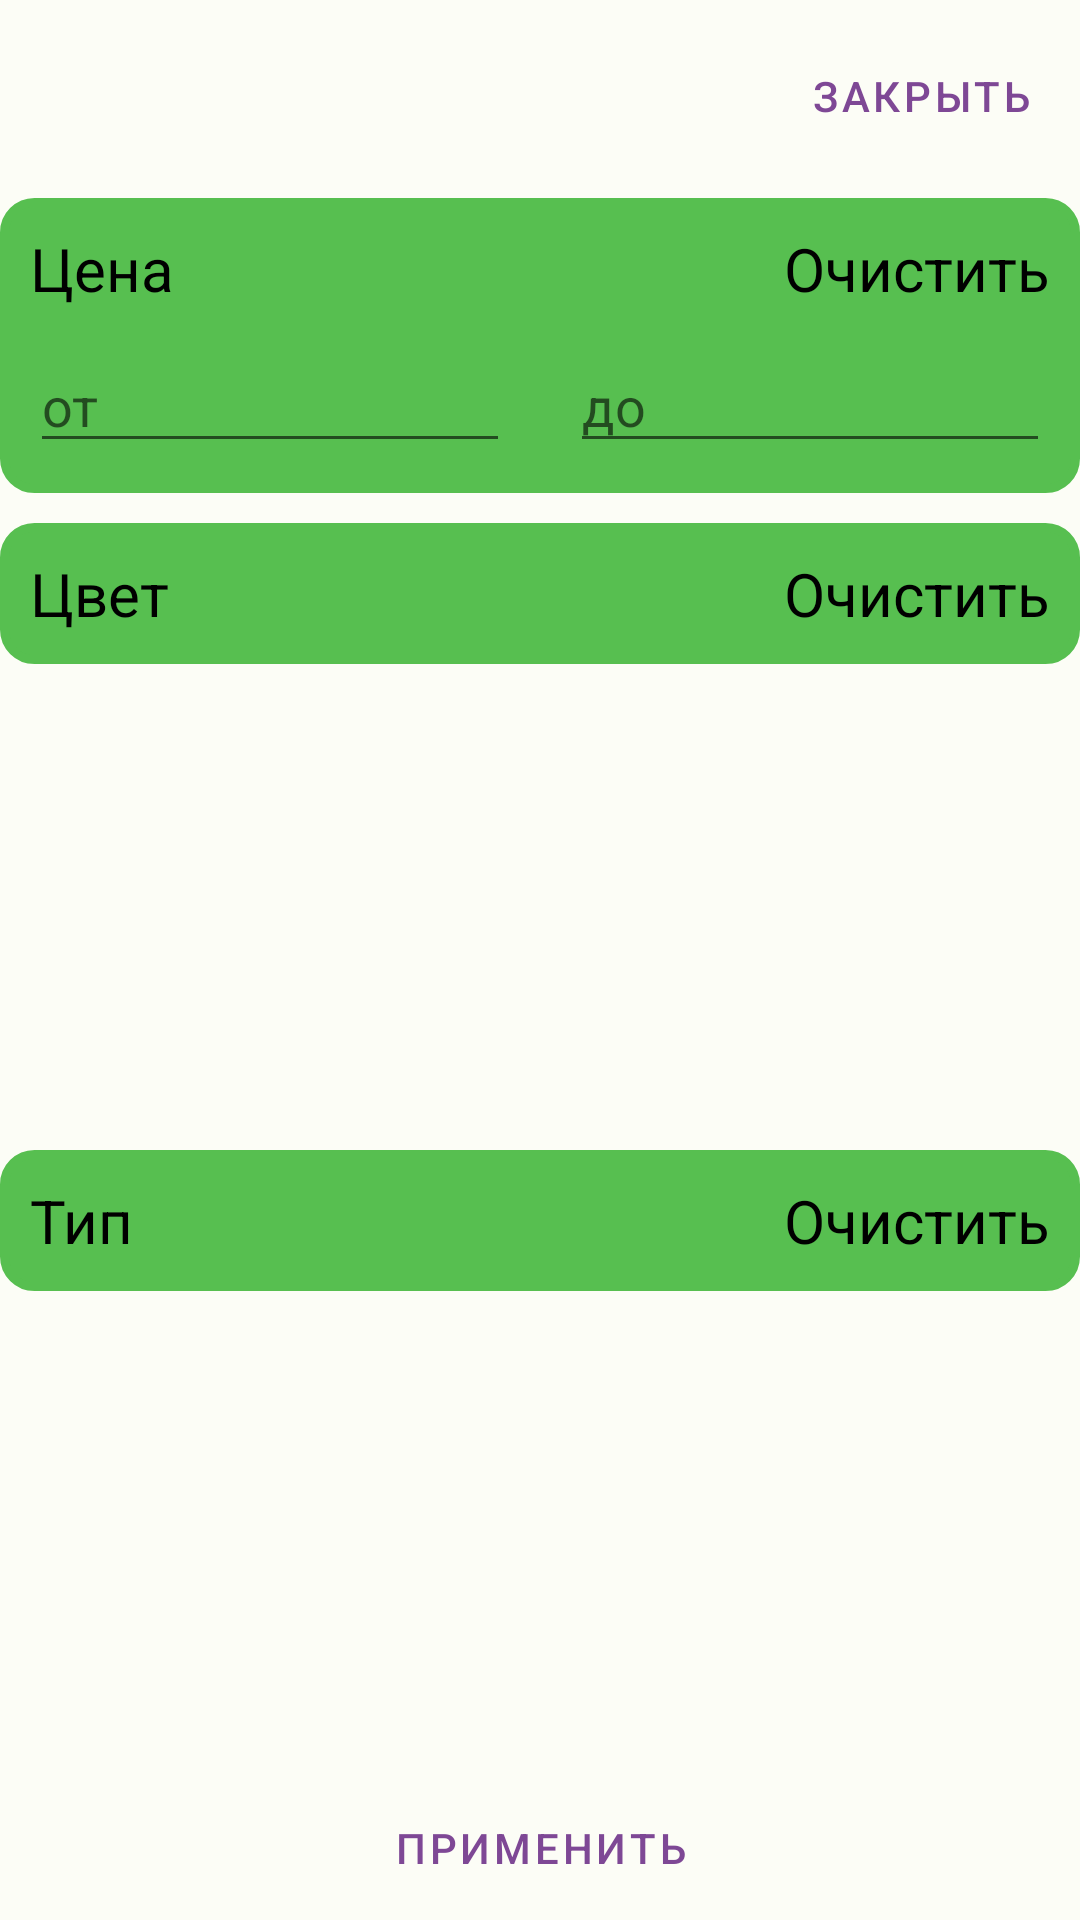

Here is an Android app screen rendered from its layout file. Give the layout XML and the strings, colors and styles it references.
<!-- AndroidManifest.xml: application theme Theme.MerchShop -->
<!-- res/layout/catalog_filters_layout.xml -->
<?xml version="1.0" encoding="utf-8"?>
<androidx.constraintlayout.widget.ConstraintLayout xmlns:android="http://schemas.android.com/apk/res/android"
    xmlns:tools="http://schemas.android.com/tools"
    android:layout_width="match_parent"
    android:layout_height="match_parent"
    xmlns:app="http://schemas.android.com/apk/res-auto"
    android:layout_marginHorizontal="8dp">

    <Button
        android:id="@+id/close"
        android:layout_marginTop="8dp"
        app:layout_constraintTop_toTopOf="parent"
        app:layout_constraintEnd_toEndOf="parent"
        android:text="@string/close"
        android:layout_width="wrap_content"
        android:layout_height="wrap_content"
        android:textColor="?attr/colorSecondary"
        android:background="@drawable/oval_button_light_ripple"
        android:stateListAnimator="@null"
        android:textSize="@dimen/medium_text"/>


    <androidx.constraintlayout.widget.ConstraintLayout
        android:id="@+id/constraint_price"
        app:layout_constraintTop_toBottomOf="@id/close"
        android:layout_marginVertical="10dp"
        android:layout_width="match_parent"
        android:layout_height="wrap_content"
        android:background="@drawable/layout_light_border"
        android:padding="10dp">

        <TextView
            app:layout_constraintStart_toStartOf="parent"
            app:layout_constraintTop_toTopOf="parent"
            android:text="@string/price"
            android:textSize="20sp"
            android:layout_width="wrap_content"
            android:layout_height="wrap_content" />

        <TextView
            android:id="@+id/clear_price"
            app:layout_constraintEnd_toEndOf="parent"
            app:layout_constraintTop_toTopOf="parent"
            android:text="@string/clear"
            android:textSize="20sp"
            android:layout_width="wrap_content"
            android:layout_height="wrap_content"/>


        <EditText
            android:layout_marginTop="10dp"
            android:layout_marginEnd="10dp"
            app:layout_constraintEnd_toStartOf="@id/until_price"
            android:id="@+id/from_price"
            app:layout_constraintTop_toBottomOf="@id/clear_price"
            app:layout_constraintStart_toStartOf="parent"
            android:maxLength="7"
            android:layout_width="0dp"
            android:layout_height="wrap_content"
            android:hint="@string/from"
            android:inputType="number" />

        <EditText
            android:layout_marginTop="10dp"
            android:layout_marginStart="10dp"
            app:layout_constraintStart_toEndOf="@id/from_price"
            android:id="@+id/until_price"
            app:layout_constraintTop_toBottomOf="@id/clear_price"
            app:layout_constraintEnd_toEndOf="parent"
            android:maxLength="7"
            android:layout_width="0dp"
            android:layout_height="wrap_content"
            android:inputType="number"
            android:hint="@string/until"/>

    </androidx.constraintlayout.widget.ConstraintLayout>

    <androidx.constraintlayout.widget.ConstraintLayout
        android:id="@+id/constraint_colors"
        app:layout_constraintTop_toBottomOf="@id/constraint_price"
        android:layout_marginVertical="10dp"
        android:layout_width="match_parent"
        android:layout_height="0dp"
        android:background="@drawable/layout_light_border"
        android:padding="10dp">

        <TextView
            app:layout_constraintStart_toStartOf="parent"
            app:layout_constraintTop_toTopOf="parent"
            android:text="@string/color"
            android:textSize="20sp"
            android:layout_width="wrap_content"
            android:layout_height="wrap_content"/>

        <TextView
            android:id="@+id/clear_colors"
            app:layout_constraintEnd_toEndOf="parent"
            app:layout_constraintTop_toTopOf="parent"
            android:text="@string/clear"
            android:textSize="20sp"
            android:layout_width="wrap_content"
            android:layout_height="wrap_content"/>

        <androidx.recyclerview.widget.RecyclerView
            android:id="@+id/colors_recycler"
            android:layout_width="match_parent"
            android:layout_height="wrap_content"
            android:maxHeight="200dp"
            app:layout_constraintBottom_toBottomOf="parent"
            app:layout_constraintTop_toBottomOf="@id/clear_colors"
            app:layoutManager="androidx.recyclerview.widget.LinearLayoutManager"/>

    </androidx.constraintlayout.widget.ConstraintLayout>


    <androidx.constraintlayout.widget.ConstraintLayout
        android:id="@+id/constraint_types"
        android:layout_marginVertical="10dp"
        android:layout_width="match_parent"
        android:layout_height="wrap_content"
        app:layout_constraintTop_toBottomOf="@id/constraint_colors"
        app:layout_constraintBottom_toTopOf="@id/apply"
        android:background="@drawable/layout_light_border"
        android:padding="10dp">

        <TextView
            app:layout_constraintStart_toStartOf="parent"
            app:layout_constraintTop_toTopOf="parent"
            android:text="@string/type"
            android:textSize="20sp"
            android:layout_width="wrap_content"
            android:layout_height="wrap_content"/>

        <TextView
            android:id="@+id/clear_types"
            app:layout_constraintEnd_toEndOf="parent"
            app:layout_constraintTop_toTopOf="parent"
            android:text="@string/clear"
            android:textSize="20sp"
            android:layout_width="wrap_content"
            android:layout_height="wrap_content"/>

        <androidx.recyclerview.widget.RecyclerView
            android:id="@+id/types_recycler"
            app:layout_constraintTop_toBottomOf="@id/clear_types"
            android:layout_width="match_parent"
            android:layout_height="wrap_content"
            android:maxHeight="200dp"
            app:layout_constraintBottom_toBottomOf="parent"
            app:layoutManager="androidx.recyclerview.widget.LinearLayoutManager" />

    </androidx.constraintlayout.widget.ConstraintLayout>

    <Button
        android:id="@+id/apply"
        android:text="@string/apply"
        app:layout_constraintBottom_toBottomOf="parent"
        app:layout_constraintStart_toStartOf="parent"
        app:layout_constraintEnd_toEndOf="parent"
        android:layout_width="wrap_content"
        android:layout_height="wrap_content"
        android:textColor="?attr/colorSecondary"
        android:background="@drawable/oval_button_light_ripple"
        android:stateListAnimator="@null"
        android:textSize="@dimen/medium_text"/>

</androidx.constraintlayout.widget.ConstraintLayout>
<!-- resources referenced by this layout -->
<resources>
  <!-- drawable layout_light_border (drawable) -->
  <?xml version="1.0" encoding="utf-8"?>
  <shape xmlns:android="http://schemas.android.com/apk/res/android">
      <solid android:color="?colorPrimary"/>
      <stroke android:width="3dip" android:color="?colorPrimary" />
      <corners android:radius="10dip"/>
      <padding android:left="0dip" android:top="0dip" android:right="0dip" android:bottom="0dip" />
  </shape>
  <string name="apply">Применить</string>
  <string name="clear">Очистить</string>
  <string name="close">Закрыть</string>
  <string name="color">Цвет</string>
  <string name="from">от</string>
  <string name="price">Цена</string>
  <string name="type">Тип</string>
  <string name="until">до</string>
  <color name="light_gray">#907698</color>
  <color name="black">#000</color>
  <color name="teal_700">#FF018786</color>
  <color name="md_theme_light_primary">#57bf50</color>
  <color name="md_theme_light_onPrimary">#FFFFFF</color>
  <color name="md_theme_light_primaryContainer">#90FB83</color>
  <color name="md_theme_light_onPrimaryContainer">#002202</color>
  <color name="md_theme_light_secondary">#7E4895</color>
  <color name="md_theme_light_onSecondary">#FFFFFF</color>
  <color name="md_theme_light_secondaryContainer">#F8D8FF</color>
  <color name="md_theme_light_onSecondaryContainer">#320047</color>
  <color name="md_theme_light_tertiary">#386569</color>
  <color name="md_theme_light_onTertiary">#FFFFFF</color>
  <color name="md_theme_light_tertiaryContainer">#BCEBEF</color>
  <color name="md_theme_light_onTertiaryContainer">#002022</color>
  <color name="md_theme_light_error">#BA1A1A</color>
  <color name="md_theme_light_errorContainer">#FFDAD6</color>
  <color name="md_theme_light_onError">#FFFFFF</color>
  <color name="md_theme_light_onErrorContainer">#410002</color>
  <color name="md_theme_light_background">#FCFDF6</color>
  <color name="md_theme_light_onBackground">#1A1C19</color>
  <color name="md_theme_light_surface">#FCFDF6</color>
  <color name="md_theme_light_onSurface">#1A1C19</color>
  <color name="md_theme_light_surfaceVariant">#DEE4D8</color>
  <color name="md_theme_light_onSurfaceVariant">#42493F</color>
  <color name="md_theme_light_outline">#73796E</color>
  <color name="md_theme_light_inverseOnSurface">#F1F1EB</color>
  <color name="md_theme_light_inverseSurface">#2F312D</color>
  <color name="md_theme_light_inversePrimary">#74DD6A</color>
</resources>
